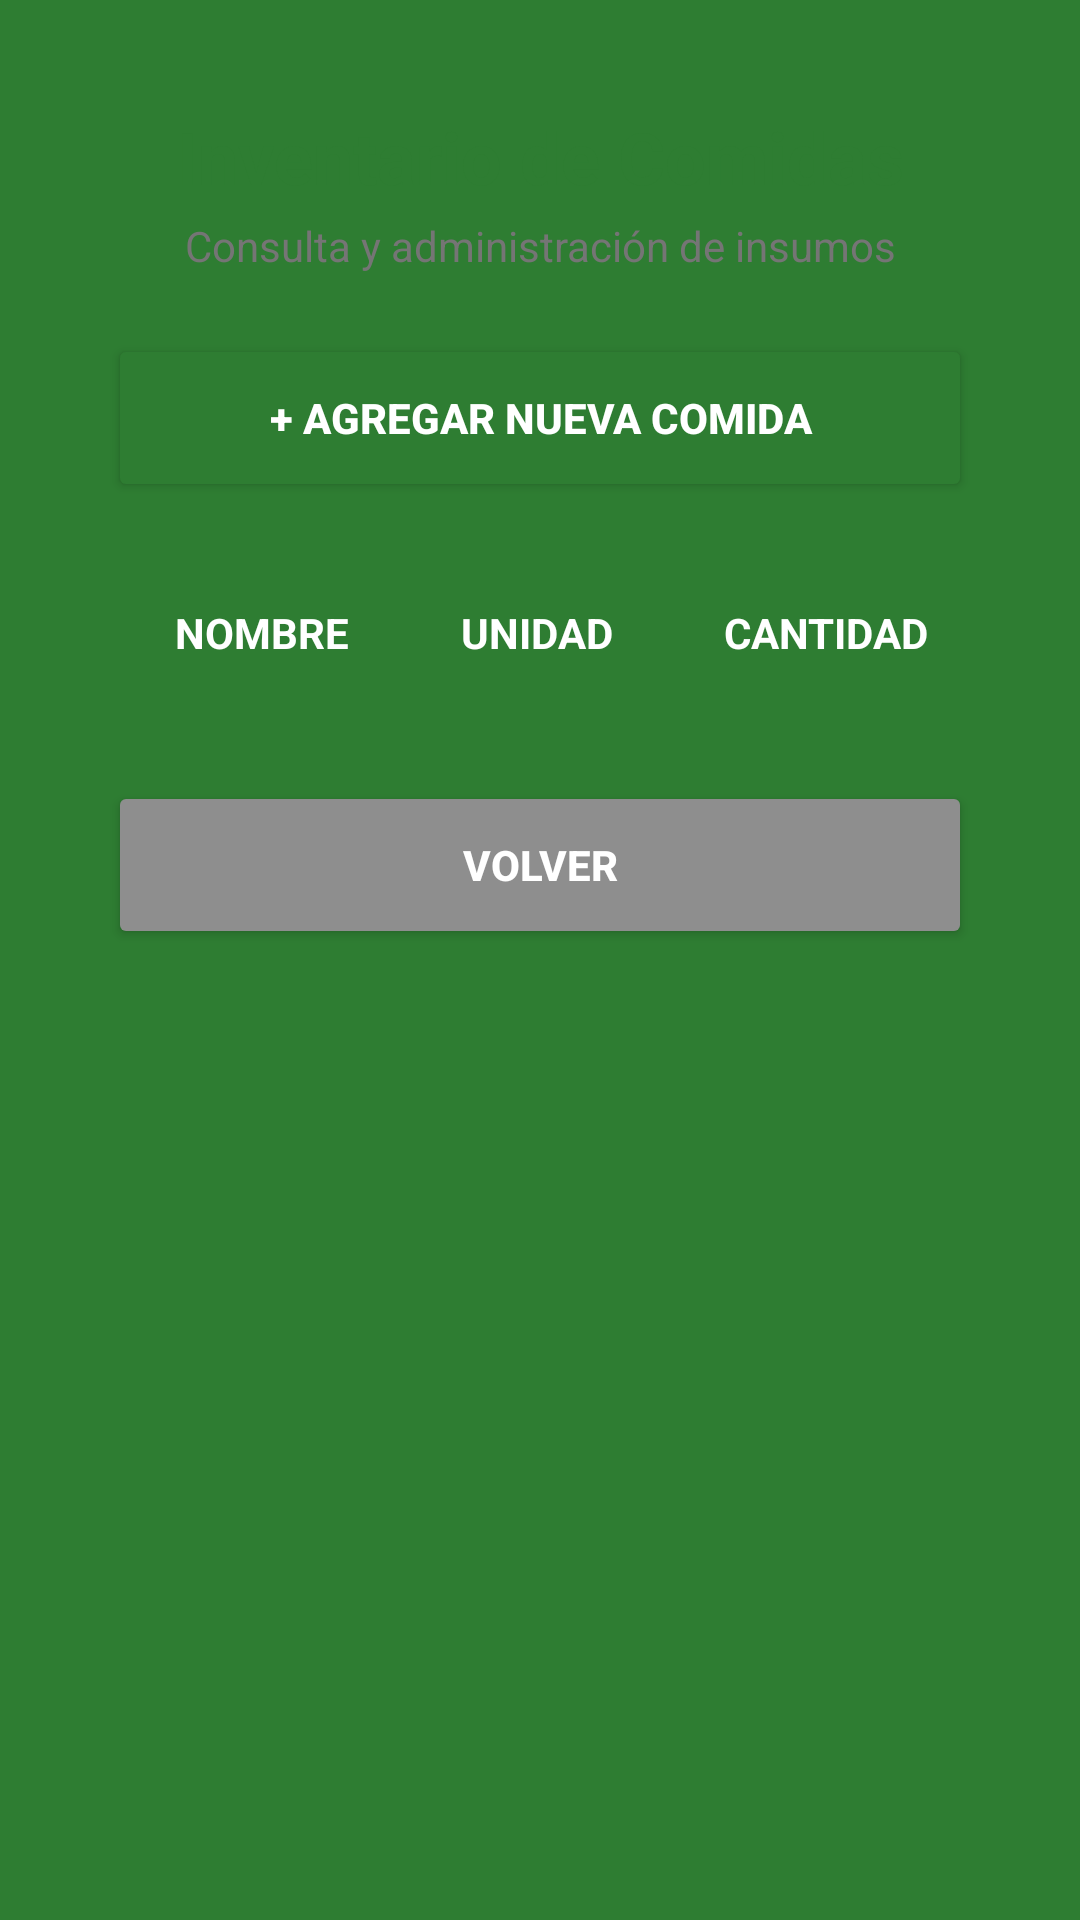

The Android layout XML behind this screen, and the referenced resources:
<!-- AndroidManifest.xml: application theme Theme.AMG -->
<!-- res/layout/activity_inventario_comidas.xml -->
<?xml version="1.0" encoding="utf-8"?>
<androidx.coordinatorlayout.widget.CoordinatorLayout
    xmlns:android="http://schemas.android.com/apk/res/android"
    xmlns:app="http://schemas.android.com/apk/res-auto"
    android:layout_width="match_parent"
    android:layout_height="match_parent"
    android:background="@color/green_primary"
    android:fitsSystemWindows="true"> <ScrollView
    android:layout_width="match_parent"
    android:layout_height="match_parent"
    android:padding="16dp">

    <LinearLayout
        android:layout_width="match_parent"
        android:layout_height="wrap_content"
        android:orientation="vertical">

        <LinearLayout
            android:layout_width="match_parent"
            android:layout_height="wrap_content"
            android:orientation="vertical"
            android:background="@drawable/bg_card"
            android:padding="20dp"
            android:elevation="8dp">

            <TextView
                android:layout_width="match_parent"
                android:layout_height="wrap_content"
                android:text="Inventario de Comidas"
                android:textSize="24sp"
                android:textStyle="bold"
                android:textColor="@color/green_primary"
                android:gravity="center"
                android:layout_marginBottom="4dp"/>

            <TextView
                android:layout_width="match_parent"
                android:layout_height="wrap_content"
                android:text="Consulta y administración de insumos"
                android:textSize="14sp"
                android:textColor="#757575"
                android:gravity="center"
                android:layout_marginBottom="20dp"/>

            <Button
                android:id="@+id/btnAgregarComida"
                android:layout_width="match_parent"
                android:layout_height="56dp"
                android:text="+ AGREGAR NUEVA COMIDA"
                android:textColor="@color/white"
                android:backgroundTint="@color/green_primary"
                android:textStyle="bold"
                android:padding="14dp"
                app:cornerRadius="8dp"
                android:layout_marginBottom="18dp"/>

            <TableLayout
                android:id="@+id/tableInventario"
                android:layout_width="match_parent"
                android:layout_height="wrap_content"
                android:stretchColumns="*"
                android:background="@color/white">

                <TableRow
                    android:background="@color/green_primary"
                    android:padding="4dp">
                    <TextView
                        android:text="NOMBRE"
                        android:textColor="@color/white"
                        android:textStyle="bold"
                        android:textSize="14sp"
                        android:gravity="center"
                        android:padding="12dp"/>
                    <TextView
                        android:text="UNIDAD"
                        android:textColor="@color/white"
                        android:textStyle="bold"
                        android:textSize="14sp"
                        android:gravity="center"
                        android:padding="12dp"/>
                    <TextView
                        android:text="CANTIDAD"
                        android:textColor="@color/white"
                        android:textStyle="bold"
                        android:textSize="14sp"
                        android:gravity="center"
                        android:padding="12dp"/>
                </TableRow>
            </TableLayout>

            <Button
                android:id="@+id/btnVolver"
                android:layout_width="match_parent"
                android:layout_height="56dp"
                android:text="VOLVER"
                android:textStyle="bold"
                android:backgroundTint="#8E8E8E"
                android:textColor="@color/white"
                app:cornerRadius="8dp"
                android:layout_marginTop="24dp"/>
        </LinearLayout>
    </LinearLayout>
</ScrollView>
</androidx.coordinatorlayout.widget.CoordinatorLayout>
<!-- resources referenced by this layout -->
<resources>
  <color name="green_primary">#2E7D32</color>
  <color name="white">#FFFFFF</color>
  <style name="Theme.AMG" parent="Base.Theme.AMG" />
  <style name="Base.Theme.AMG" parent="Theme.Material3.Light.NoActionBar">
          <item name="colorPrimary">@color/green_primary</item>
          <item name="colorSecondary">@color/green_light</item>
          <item name="android:textColorHint">#757575</item>
          <item name="editTextColor">@color/black</item>
          
          
          <item name="android:statusBarColor">@color/green_primary</item>
          <item name="android:windowLightStatusBar">false</item>
  
          
          <item name="android:navigationBarColor">@color/green_primary</item>
          <item name="android:windowLightNavigationBar">false</item>
      </style>
  <color name="green_light">#66BB6A</color>
  <color name="black">#000000</color>
</resources>
